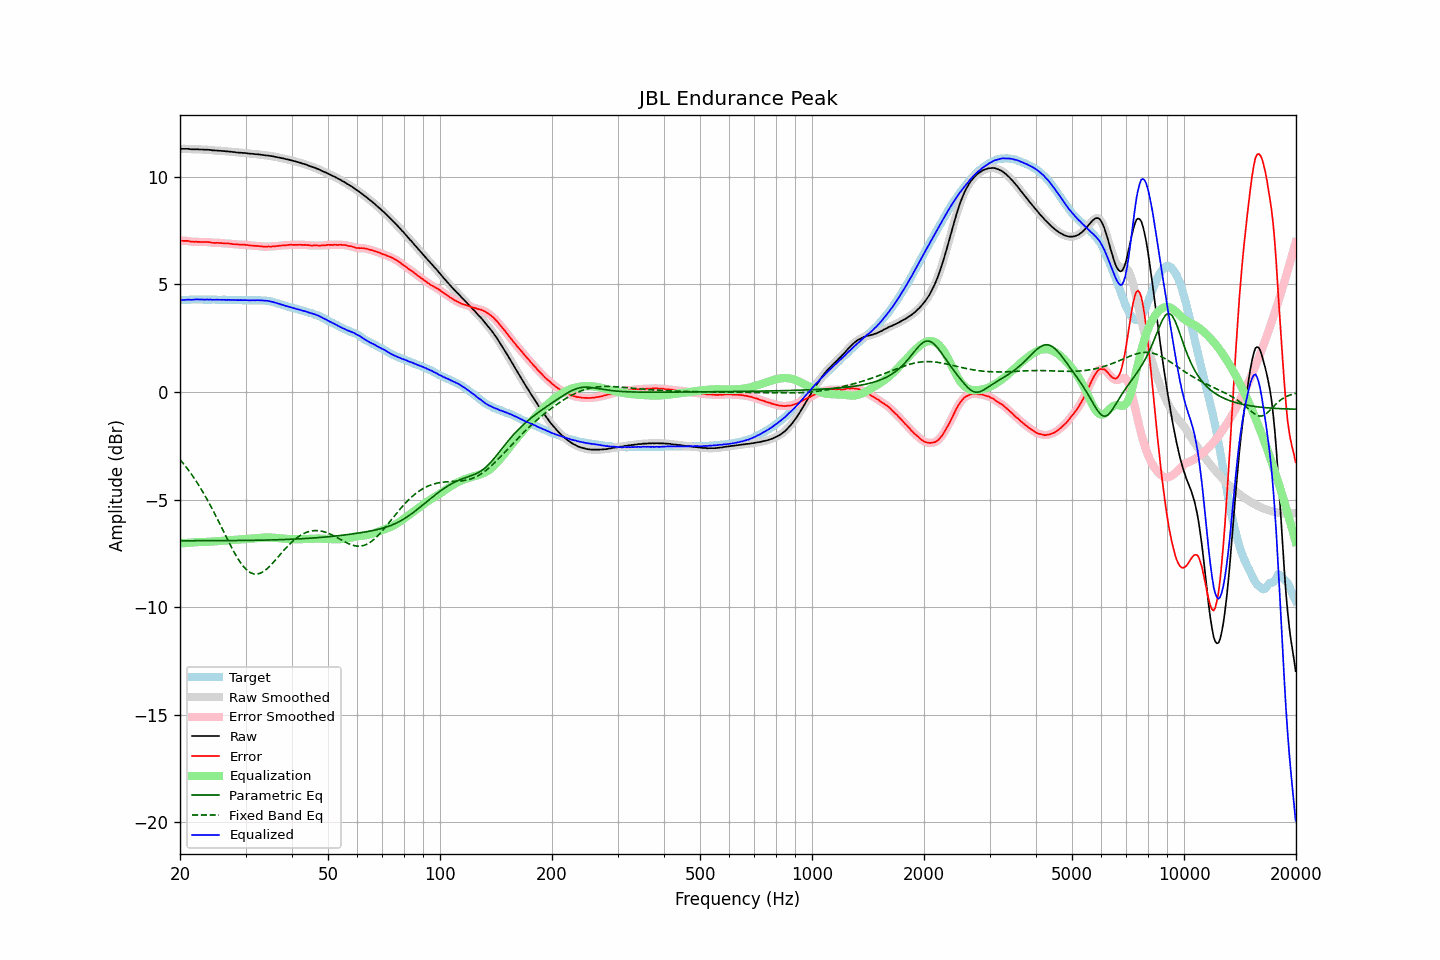

Values plotted in this chart, from the file beside it:
frequency, raw, error, smoothed, error_smoothed, equalization, parametric_eq, fixed_band_eq, equalized_raw, equalized_smoothed, target
20.00, 11.30, 7.03, 11.30, 7.03, -7.04, -6.91, -3.14, 4.26, 4.26, 4.27
20.20, 11.30, 7.03, 11.30, 7.03, -7.03, -6.91, -3.23, 4.27, 4.27, 4.27
20.40, 11.30, 7.02, 11.30, 7.03, -7.03, -6.91, -3.32, 4.28, 4.28, 4.28
20.61, 11.30, 7.02, 11.30, 7.02, -7.02, -6.91, -3.41, 4.28, 4.28, 4.28
20.81, 11.30, 7.02, 11.30, 7.02, -7.01, -6.91, -3.50, 4.29, 4.29, 4.28
21.02, 11.30, 7.02, 11.30, 7.02, -7.01, -6.91, -3.60, 4.29, 4.29, 4.28
21.23, 11.29, 7.00, 11.29, 7.00, -7.00, -6.91, -3.70, 4.29, 4.29, 4.29
21.44, 11.28, 6.98, 11.29, 6.99, -7.00, -6.91, -3.81, 4.28, 4.29, 4.30
21.66, 11.28, 6.99, 11.28, 6.98, -6.99, -6.91, -3.91, 4.29, 4.29, 4.30
21.87, 11.28, 6.98, 11.28, 6.98, -6.98, -6.91, -4.02, 4.30, 4.30, 4.31
22.09, 11.28, 6.99, 11.28, 6.98, -6.98, -6.91, -4.14, 4.30, 4.30, 4.30
22.31, 11.28, 6.98, 11.28, 6.98, -6.98, -6.91, -4.25, 4.31, 4.30, 4.30
22.54, 11.27, 6.98, 11.28, 6.98, -6.97, -6.91, -4.37, 4.30, 4.30, 4.29
22.76, 11.27, 6.97, 11.27, 6.97, -6.97, -6.91, -4.49, 4.30, 4.30, 4.30
22.99, 11.27, 6.97, 11.27, 6.97, -6.97, -6.91, -4.62, 4.30, 4.29, 4.30
23.22, 11.26, 6.97, 11.27, 6.97, -6.97, -6.91, -4.75, 4.29, 4.29, 4.29
23.45, 11.26, 6.97, 11.26, 6.97, -6.97, -6.91, -4.88, 4.29, 4.29, 4.29
23.69, 11.26, 6.97, 11.26, 6.97, -6.96, -6.91, -5.01, 4.30, 4.30, 4.29
23.92, 11.25, 6.96, 11.25, 6.96, -6.96, -6.91, -5.15, 4.29, 4.30, 4.29
24.16, 11.25, 6.96, 11.25, 6.95, -6.95, -6.91, -5.29, 4.30, 4.29, 4.29
24.40, 11.23, 6.93, 11.24, 6.94, -6.95, -6.91, -5.43, 4.28, 4.29, 4.30
24.65, 11.23, 6.93, 11.23, 6.93, -6.94, -6.91, -5.57, 4.29, 4.29, 4.30
24.89, 11.22, 6.93, 11.22, 6.93, -6.94, -6.91, -5.72, 4.29, 4.29, 4.30
25.14, 11.22, 6.94, 11.22, 6.93, -6.93, -6.91, -5.87, 4.29, 4.29, 4.28
25.39, 11.21, 6.93, 11.21, 6.93, -6.92, -6.91, -6.01, 4.29, 4.29, 4.28
25.65, 11.21, 6.93, 11.21, 6.93, -6.92, -6.91, -6.16, 4.29, 4.29, 4.28
25.91, 11.20, 6.92, 11.20, 6.92, -6.92, -6.91, -6.32, 4.28, 4.29, 4.28
26.16, 11.20, 6.91, 11.20, 6.91, -6.91, -6.91, -6.47, 4.29, 4.28, 4.29
26.43, 11.19, 6.90, 11.19, 6.91, -6.91, -6.91, -6.62, 4.28, 4.28, 4.29
26.69, 11.18, 6.90, 11.19, 6.90, -6.90, -6.91, -6.77, 4.28, 4.28, 4.28
26.96, 11.18, 6.90, 11.18, 6.90, -6.90, -6.90, -6.92, 4.28, 4.28, 4.28
27.23, 11.17, 6.90, 11.17, 6.89, -6.89, -6.90, -7.06, 4.28, 4.28, 4.28
27.50, 11.16, 6.89, 11.16, 6.89, -6.88, -6.90, -7.21, 4.28, 4.28, 4.27
27.77, 11.15, 6.87, 11.15, 6.87, -6.88, -6.90, -7.35, 4.27, 4.28, 4.28
28.05, 11.15, 6.87, 11.15, 6.87, -6.87, -6.90, -7.49, 4.28, 4.27, 4.28
28.33, 11.13, 6.86, 11.14, 6.86, -6.86, -6.90, -7.61, 4.27, 4.27, 4.27
28.62, 11.13, 6.86, 11.13, 6.86, -6.86, -6.90, -7.74, 4.27, 4.27, 4.27
28.90, 11.12, 6.84, 11.12, 6.85, -6.85, -6.90, -7.85, 4.27, 4.27, 4.28
29.19, 11.12, 6.85, 11.12, 6.85, -6.85, -6.90, -7.97, 4.27, 4.27, 4.28
29.48, 11.11, 6.85, 11.11, 6.84, -6.84, -6.90, -8.06, 4.27, 4.27, 4.26
29.78, 11.11, 6.85, 11.11, 6.84, -6.84, -6.90, -8.16, 4.27, 4.27, 4.26
30.08, 11.10, 6.83, 11.10, 6.84, -6.83, -6.90, -8.23, 4.27, 4.27, 4.27
30.38, 11.09, 6.83, 11.09, 6.83, -6.83, -6.90, -8.30, 4.26, 4.26, 4.26
30.68, 11.08, 6.82, 11.08, 6.82, -6.82, -6.89, -8.36, 4.26, 4.26, 4.27
30.99, 11.07, 6.81, 11.07, 6.81, -6.81, -6.89, -8.40, 4.26, 4.26, 4.26
31.30, 11.07, 6.81, 11.07, 6.80, -6.81, -6.89, -8.43, 4.27, 4.26, 4.26
31.61, 11.06, 6.79, 11.06, 6.80, -6.80, -6.89, -8.46, 4.26, 4.26, 4.27
31.93, 11.05, 6.79, 11.06, 6.79, -6.79, -6.89, -8.46, 4.26, 4.27, 4.26
32.24, 11.05, 6.79, 11.05, 6.79, -6.78, -6.89, -8.46, 4.27, 4.27, 4.26
32.57, 11.04, 6.78, 11.04, 6.78, -6.78, -6.89, -8.44, 4.27, 4.26, 4.26
32.89, 11.03, 6.77, 11.03, 6.77, -6.77, -6.89, -8.42, 4.26, 4.26, 4.26
33.22, 11.02, 6.76, 11.02, 6.76, -6.77, -6.88, -8.38, 4.26, 4.26, 4.26
33.55, 11.01, 6.76, 11.01, 6.76, -6.76, -6.88, -8.34, 4.25, 4.25, 4.25
33.89, 11.00, 6.75, 11.00, 6.75, -6.76, -6.88, -8.28, 4.24, 4.25, 4.25
34.23, 10.99, 6.75, 10.99, 6.76, -6.76, -6.88, -8.22, 4.24, 4.24, 4.24
34.57, 10.99, 6.77, 10.98, 6.76, -6.76, -6.88, -8.15, 4.24, 4.23, 4.23
34.92, 10.97, 6.76, 10.98, 6.76, -6.76, -6.88, -8.08, 4.21, 4.22, 4.21
35.27, 10.96, 6.75, 10.96, 6.76, -6.76, -6.87, -8.00, 4.20, 4.20, 4.21
35.62, 10.95, 6.78, 10.95, 6.77, -6.77, -6.87, -7.92, 4.18, 4.18, 4.18
35.97, 10.93, 6.77, 10.93, 6.77, -6.78, -6.87, -7.84, 4.16, 4.16, 4.16
... 635 more rows
